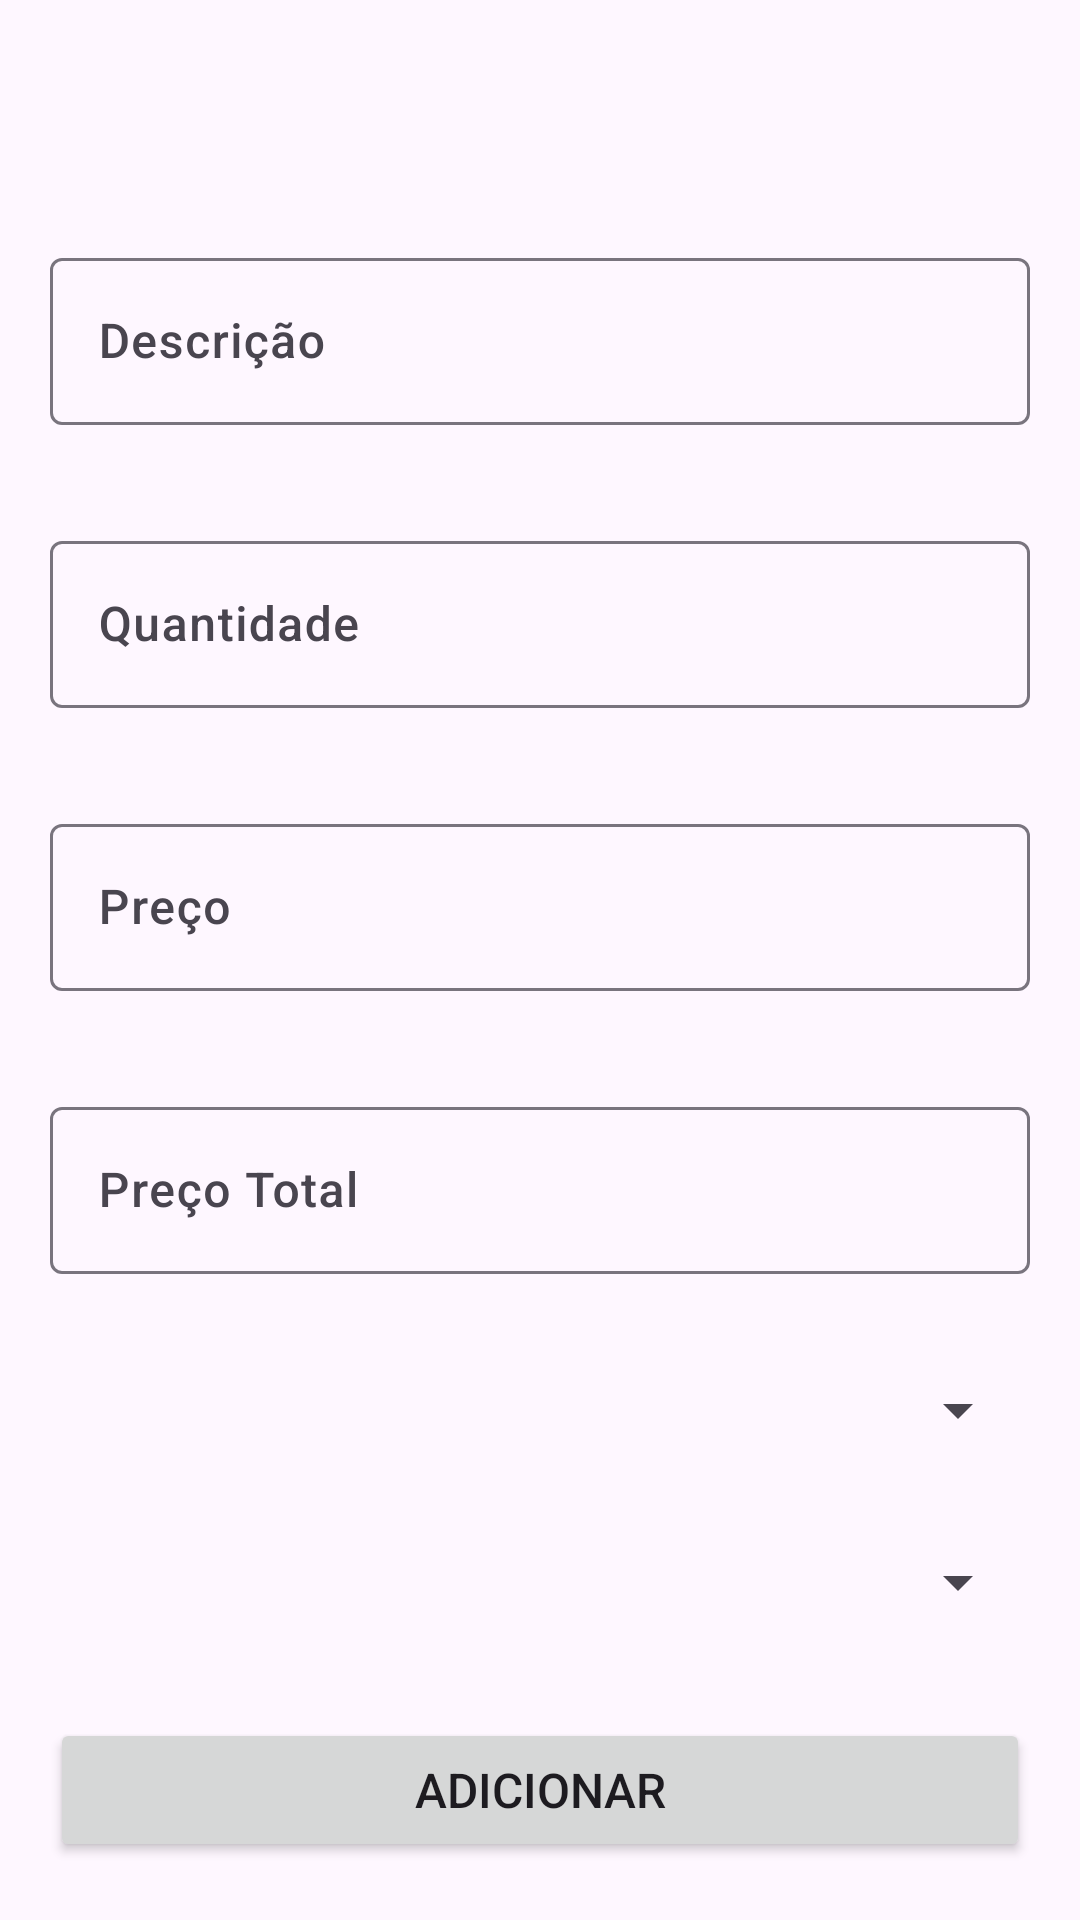

Android layout source for this screen:
<!-- AndroidManifest.xml: application theme Theme.SupermercadoList -->
<!-- res/layout/activity_insert_info.xml -->
<?xml version="1.0" encoding="utf-8"?>
<androidx.constraintlayout.widget.ConstraintLayout
    xmlns:android="http://schemas.android.com/apk/res/android"
    xmlns:tools="http://schemas.android.com/tools"
    xmlns:app="http://schemas.android.com/apk/res-auto"
    android:id="@+id/main"
    android:layout_width="match_parent"
    android:layout_height="match_parent"
    tools:context=".InsertInfo">

    <LinearLayout
        android:layout_width="match_parent"
        android:layout_height="match_parent"
        android:orientation="vertical">

        
        <androidx.appcompat.widget.Toolbar
            android:id="@+id/toolbarInsert"
            android:layout_width="match_parent"
            android:layout_height="wrap_content"
            android:elevation="4dp"
            android:theme="@style/ThemeOverlay.AppCompat.ActionBar" />

        <LinearLayout
            android:layout_width="match_parent"
            android:layout_height="match_parent"
            android:layout_margin="50px"
            android:orientation="vertical">

            <com.google.android.material.textfield.TextInputLayout
                android:layout_width="match_parent"
                android:layout_height="wrap_content">

                <com.google.android.material.textfield.TextInputEditText
                    android:id="@+id/etDescricaoInsert"
                    android:layout_width="match_parent"
                    android:layout_height="wrap_content"
                    android:layout_marginBottom="100px"
                    android:fontFamily="sans-serif-medium"
                    android:hint="Descrição"
                    android:textSize="16sp" />

            </com.google.android.material.textfield.TextInputLayout>

            <com.google.android.material.textfield.TextInputLayout
                android:layout_width="match_parent"
                android:layout_height="wrap_content">

                <com.google.android.material.textfield.TextInputEditText
                    android:id="@+id/etQuantidadeInsert"
                    android:layout_width="match_parent"
                    android:layout_height="wrap_content"
                    android:layout_marginBottom="100px"
                    android:fontFamily="sans-serif-medium"
                    android:hint="Quantidade"
                    android:inputType="numberDecimal"
                    android:textSize="16sp" />

            </com.google.android.material.textfield.TextInputLayout>

            <com.google.android.material.textfield.TextInputLayout
                android:layout_width="match_parent"
                android:layout_height="wrap_content">

                <com.google.android.material.textfield.TextInputEditText
                    android:id="@+id/etPrecoInsert"
                    android:layout_width="match_parent"
                    android:layout_height="wrap_content"
                    android:layout_marginBottom="100px"
                    android:fontFamily="sans-serif-medium"
                    android:hint="Preço"
                    android:inputType="numberDecimal"
                    android:textSize="16sp" />

            </com.google.android.material.textfield.TextInputLayout>

            <com.google.android.material.textfield.TextInputLayout
                android:layout_width="match_parent"
                android:layout_height="wrap_content">

                <com.google.android.material.textfield.TextInputEditText
                    android:id="@+id/etPrecoTotalInsert"
                    android:layout_width="match_parent"
                    android:layout_height="wrap_content"
                    android:layout_marginBottom="100px"
                    android:enabled="false"
                    android:fontFamily="sans-serif-medium"
                    android:hint="Preço Total"
                    android:inputType="numberDecimal"
                    android:textSize="16sp" />

            </com.google.android.material.textfield.TextInputLayout>

            <androidx.appcompat.widget.AppCompatSpinner
                android:id="@+id/spUnidadeInsert"
                android:layout_width="match_parent"
                android:layout_height="wrap_content"
                android:layout_marginBottom="100px"
                android:textSize="16sp">

            </androidx.appcompat.widget.AppCompatSpinner>

            <androidx.appcompat.widget.AppCompatSpinner
                android:id="@+id/spCategoriaInsert"
                android:layout_width="match_parent"
                android:layout_height="wrap_content"
                android:layout_marginBottom="100px"
                android:fontFamily="sans-serif-medium"
                android:textSize="16sp">

            </androidx.appcompat.widget.AppCompatSpinner>

            <Button
                android:id="@+id/btSalvarInsert"
                android:layout_width="match_parent"
                android:layout_height="wrap_content"
                android:fontFamily="sans-serif-medium"
                android:text="Adicionar"
                android:textSize="16sp" />


        </LinearLayout>
    </LinearLayout>
</androidx.constraintlayout.widget.ConstraintLayout>
<!-- resources referenced by this layout -->
<resources>
  <style name="Theme.SupermercadoList" parent="Base.Theme.SupermercadoList" />
  <style name="Base.Theme.SupermercadoList" parent="Theme.Material3.DayNight.NoActionBar">
          
          
      </style>
</resources>
